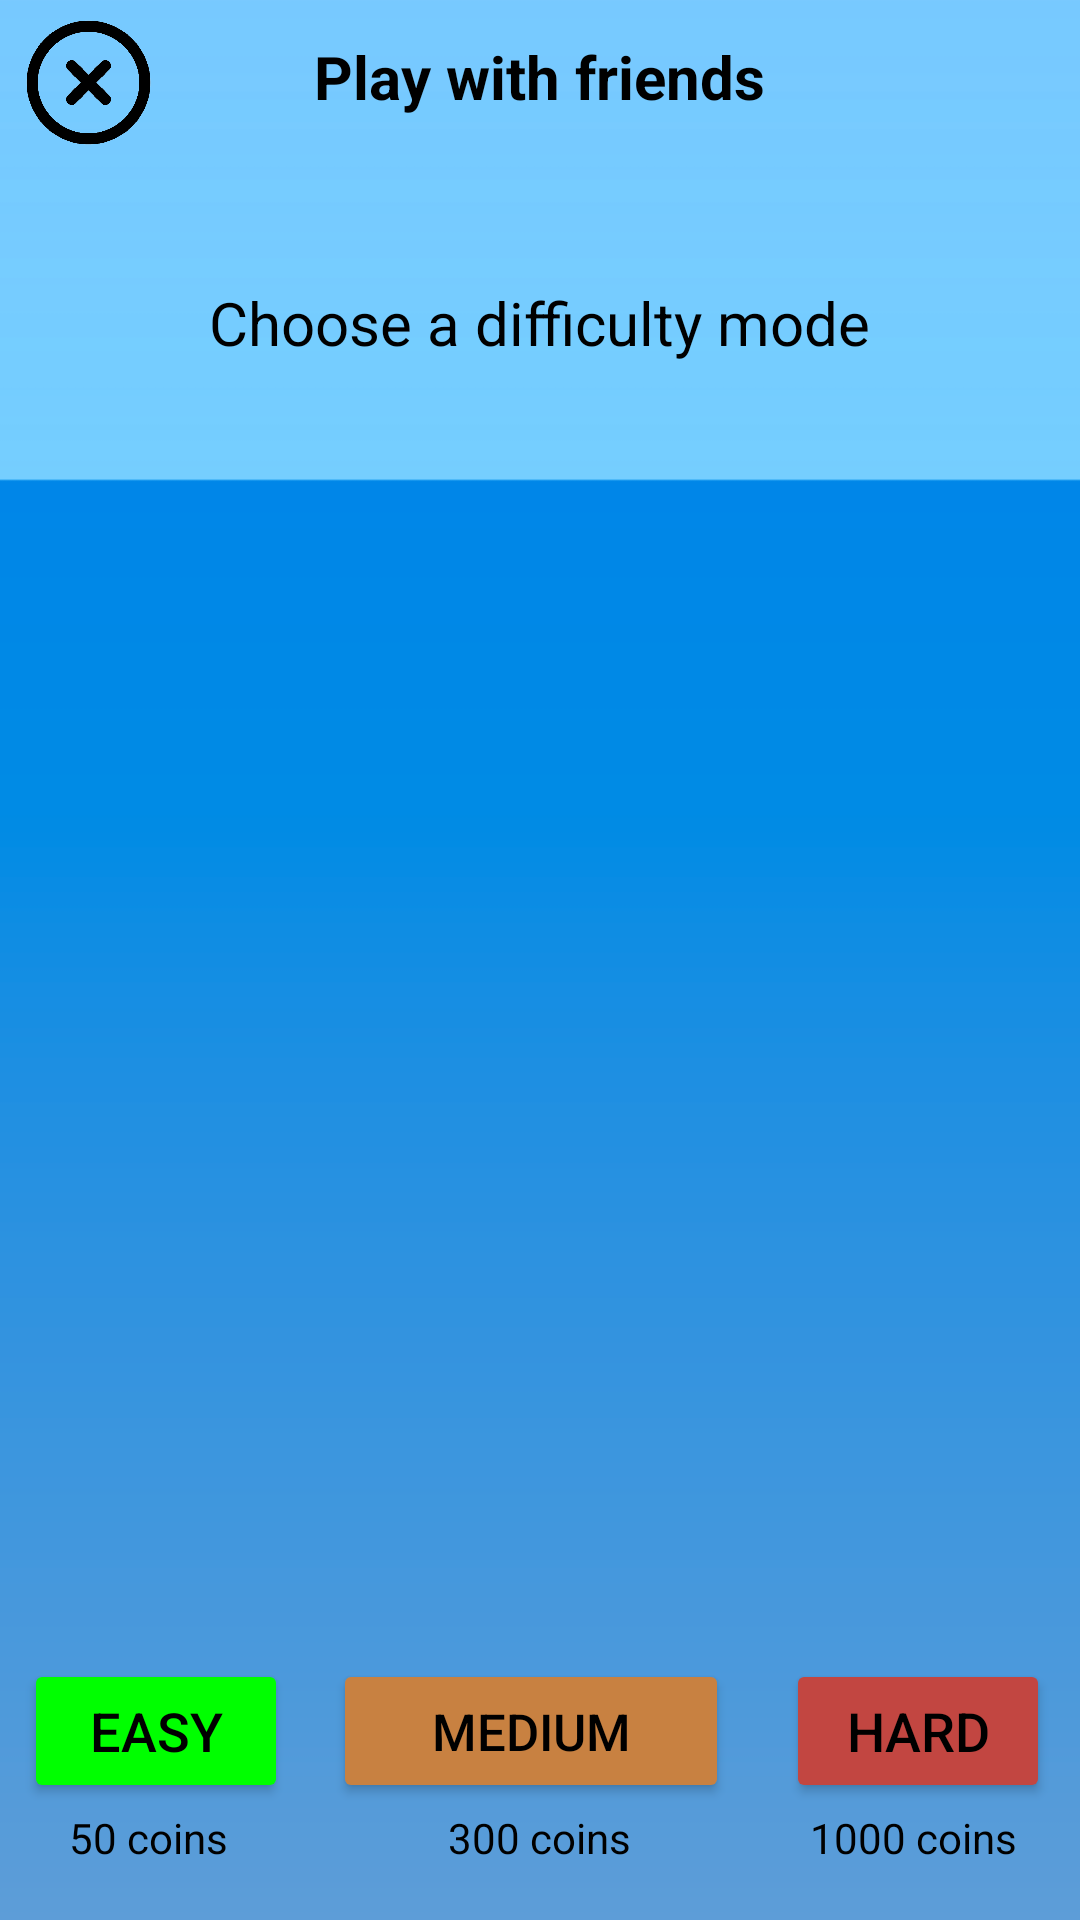

Reconstruct the res/layout file that produces this screen, plus the resources it refers to.
<!-- AndroidManifest.xml: application theme Theme.PythonCompetition -->
<!-- res/layout/pop_up_window_invite.xml -->
<?xml version="1.0" encoding="utf-8"?>
<RelativeLayout
        xmlns:android="http://schemas.android.com/apk/res/android"
        xmlns:app="http://schemas.android.com/apk/res-auto"
        android:layout_width="340dp"
        android:layout_height="250dp"
        android:maxHeight="250dp"
        android:background= "@drawable/pop_up_background_new">


    <TextView
            android:text="50 coins"
            android:textColor="@color/black"
            android:layout_width="wrap_content"
            android:layout_height="wrap_content" android:layout_alignParentStart="true"
            android:layout_marginStart="23dp" android:layout_alignParentBottom="true" android:layout_marginBottom="18dp"
            android:id="@+id/textView39"/>
    <TextView
            android:text="300 coins"
            android:textColor="@color/black"
            android:layout_width="wrap_content"
            android:layout_height="wrap_content" android:layout_centerHorizontal="true"
            android:layout_alignParentBottom="true" android:layout_marginBottom="18dp" android:id="@+id/textView40"/>
    <TextView
            android:text="1000 coins"
            android:textColor="@color/black"
            android:layout_width="wrap_content"
            android:layout_height="wrap_content" android:layout_alignParentEnd="true" android:layout_marginEnd="21dp"
            android:layout_alignParentBottom="true" android:layout_marginBottom="18dp" android:id="@+id/textView41"/>
    <Button
            android:textColor="@color/black"
            android:backgroundTint="@color/Tiger_Orange"
            android:text="Medium"
            android:textSize="17dp"
            android:layout_width="wrap_content"
            android:layout_height="wrap_content"
            android:layout_marginEnd="19dp"
            android:layout_alignParentBottom="true"
            android:layout_marginBottom="39dp"
            android:id="@+id/medium"
            android:layout_toStartOf="@+id/hard"
            android:layout_toEndOf="@+id/easy"
            android:layout_marginStart="15dp"
            android:layout_centerHorizontal="true"/>

    <TextView
            android:layout_width="wrap_content"
            android:layout_height="wrap_content"
            android:textSize="20dp"
            android:textColor="@color/black"
            android:text="Choose a difficulty mode"
            android:layout_centerHorizontal="true"
            android:layout_alignParentTop="true"
            android:layout_marginTop="94dp"/>

    <TextView
            android:id="@+id/platform1"
            android:layout_width="wrap_content"
            android:layout_height="wrap_content"
            android:textSize="20dp"
            android:textStyle="bold"
            android:textColor="@color/black"
            android:text="Play with friends"
            android:layout_centerHorizontal="true"
            android:layout_alignParentTop="true"
            android:layout_marginTop="12dp" />

    <Button
            android:backgroundTint="@color/Green"
            android:textColor="@color/black"
            android:text="Easy"
            android:textSize="18dp"
            android:layout_width="wrap_content"
            android:layout_height="wrap_content"
            android:layout_alignParentStart="true"
            android:layout_marginStart="8dp"
            android:layout_alignParentBottom="true"
            android:layout_marginBottom="39dp"
            android:id="@+id/easy"/>

    <Button
            android:textColor="@color/black"
            android:textSize="18dp"
            android:backgroundTint="@color/Cherry_Red"
            android:text="Hard"
            android:layout_width="wrap_content"
            android:layout_height="wrap_content"
            android:layout_alignParentEnd="true"
            android:layout_alignParentBottom="true"
            android:layout_marginBottom="39dp"
            android:id="@+id/hard"
            android:layout_marginEnd="10dp"/>

    <ImageView
            android:layout_width="45dp"
            android:layout_height="45dp"
            app:srcCompat="@drawable/x_ico"
            android:layout_alignParentStart="true"
            android:layout_alignParentTop="true"
            android:id="@+id/imageView9"
            android:layout_marginTop="5dp"
            android:layout_marginStart="7dp"/>

</RelativeLayout>
<!-- resources referenced by this layout -->
<resources>
  <color name="Cherry_Red">#C24641</color>
  <color name="Green">#00FF00</color>
  <color name="Tiger_Orange">#C88141</color>
  <color name="black">#FF000000</color>
  <!-- drawable pop_up_background_new: png bitmap (drawable, 15322 bytes) -->
  <!-- drawable x_ico: png bitmap (drawable, 13886 bytes) -->
  <style name="Theme.PythonCompetition" parent="Theme.MaterialComponents.DayNight.DarkActionBar">
          
          <item name="android:forceDarkAllowed" tools:targetApi="q">false</item>
  
          <item name="colorPrimary">@color/Blue_Ivy</item>
          <item name="colorPrimaryVariant">@color/black</item>
          <item name="colorOnPrimary">@color/white</item>
          
          <item name="colorSecondary">@color/teal_200</item>
          <item name="colorSecondaryVariant">@color/teal_700</item>
          <item name="colorOnSecondary">@color/black</item>
          
          <item name="android:statusBarColor" tools:targetApi="l">?attr/colorPrimaryVariant</item>
          
      </style>
  <color name="Blue_Ivy">#3090C7</color>
  <color name="white">#FFFFFFFF</color>
  <color name="teal_200">#FF03DAC5</color>
  <color name="teal_700">#FF018786</color>
</resources>
